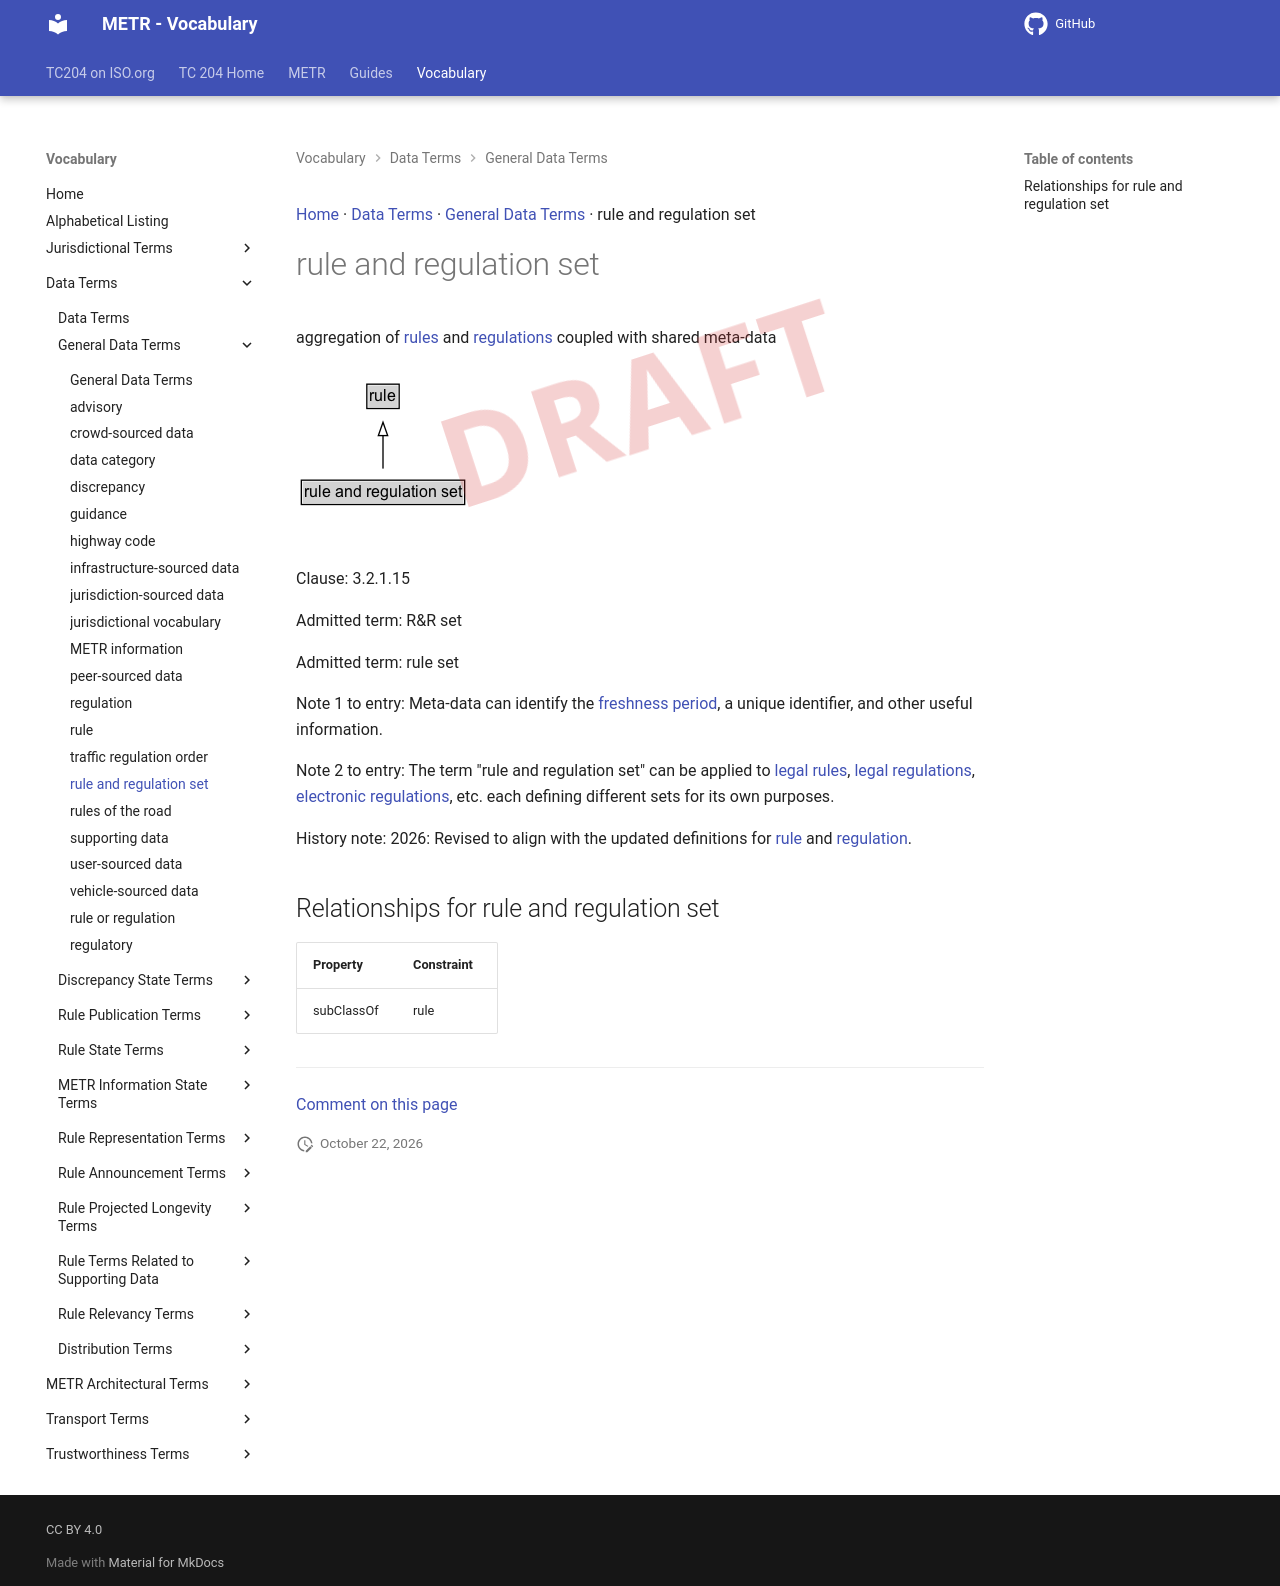

repository: ISO-TC204/iso24315-vocab · page: v1.1.0-alpha.2/terms/rule and regulation set/index.html · generator: mkdocs

[Home](../index.md) · [Data Terms](groups/Data Terms.md) · [General Data Terms](patterns/General Data Terms.md) · rule and regulation set

# rule and regulation set

<div class="draft4-watermark" aria-hidden="true"></div>

aggregation of [rules](rule.md) and [regulations](regulation.md) coupled with shared meta-data

<object type="image/svg+xml" data="../../diagrams/rule and regulation set.dot.svg">
    <img alt="rule and regulation set Diagram" src="../../diagrams/rule and regulation set.dot.png" /> <!-- Fallback for non-SVG browsers -->
</object>

Clause: 3.2.1.15

Admitted term: R&R set

Admitted term: rule set

Note 1 to entry: Meta-data can identify the [freshness period](freshness period.md), a unique identifier, and other useful information.

Note 2 to entry: The term "rule and regulation set" can be applied to [legal rules](legal rule.md), [legal regulations](legal regulation.md), [electronic regulations](electronic regulation.md), etc. each defining different sets for its own purposes.

History note: 2026: Revised to align with the updated definitions for [rule](rule.md) and [regulation](regulation.md).

## Relationships for rule and regulation set

| Property | Constraint |
| --- | --- |
| subClassOf | rule |


---

[Comment on this page](https://github.com/ISO-TC204/iso24315-vocab/issues/new?template=page-feedback.yml&title=%5BPage+feedback%5D+rule+and+regulation+set&page-title=rule+and+regulation+set&page-path=terms%2Frule+and+regulation+set.md)
